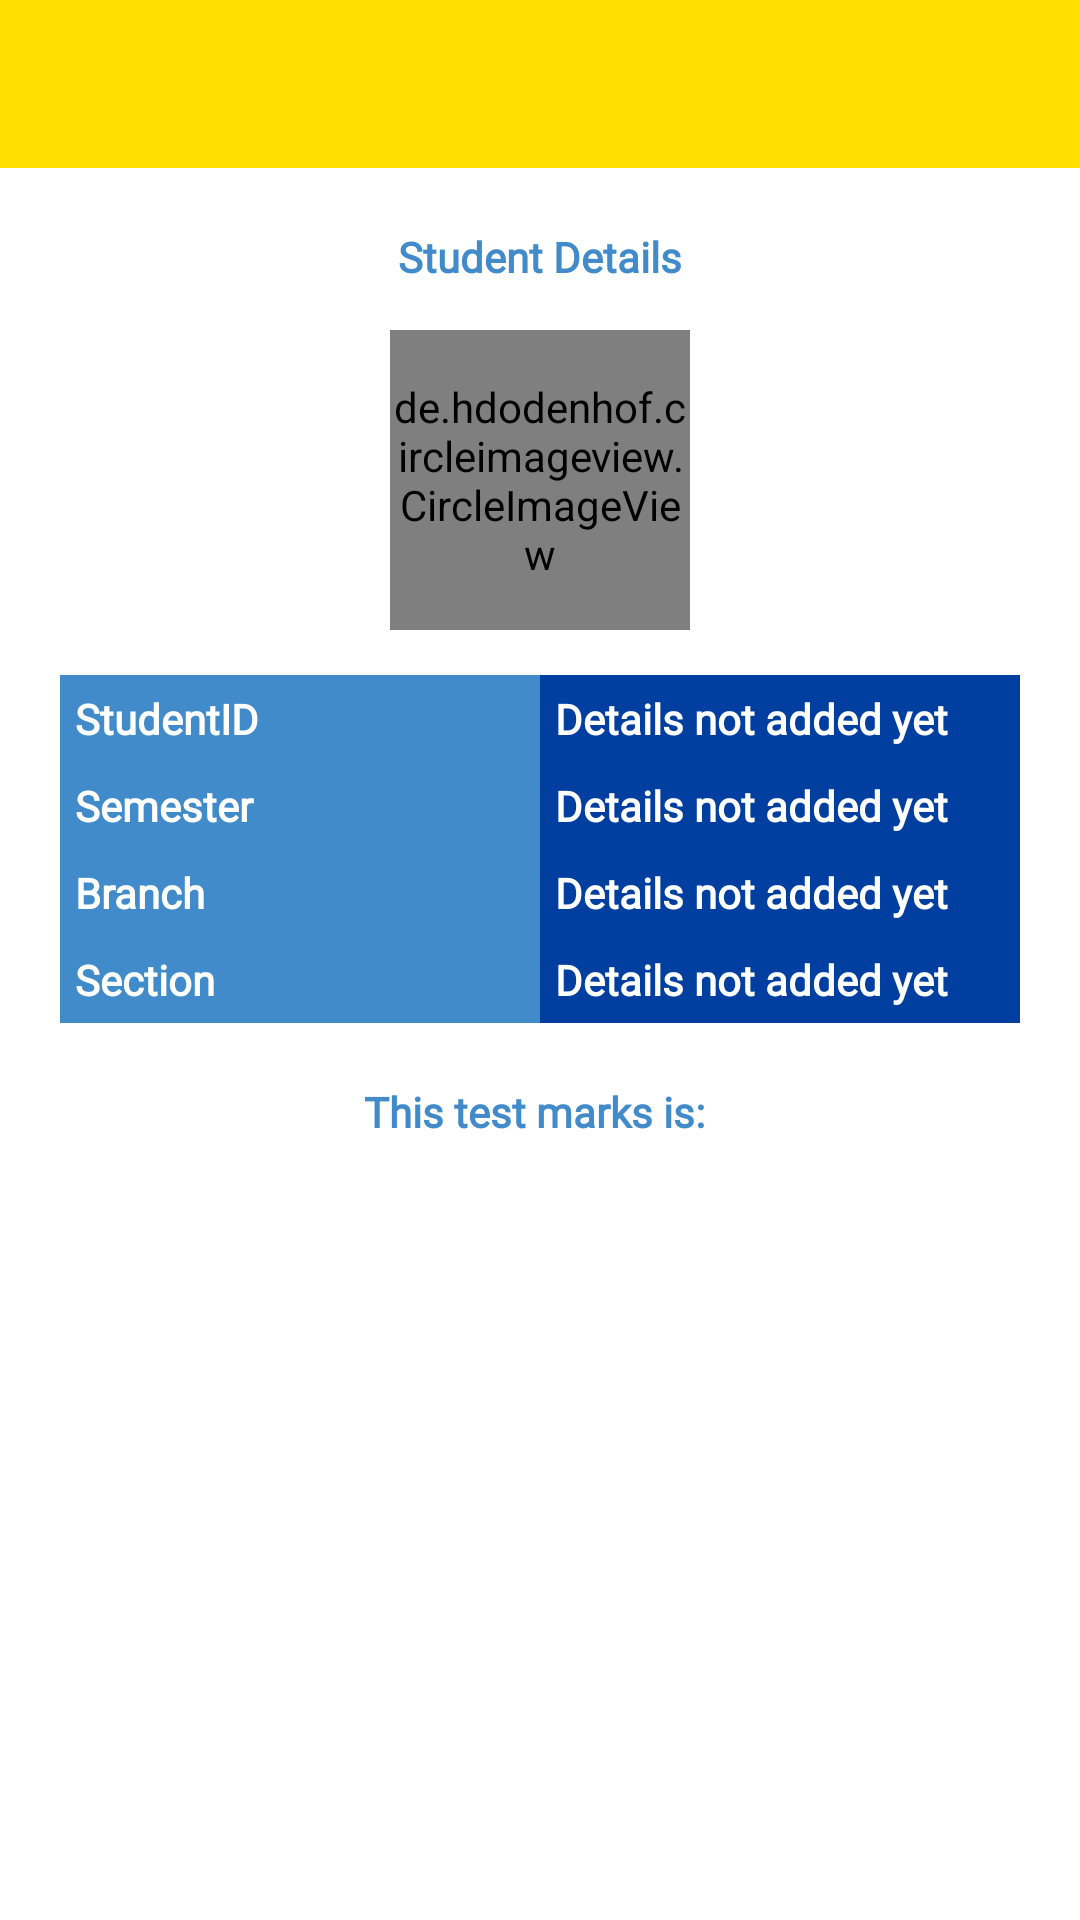

Android layout source for this screen:
<!-- AndroidManifest.xml: application theme AppTheme -->
<!-- res/layout/complete_student_details.xml -->
<?xml version="1.0" encoding="utf-8"?>
<LinearLayout
    xmlns:android="http://schemas.android.com/apk/res/android"
    android:layout_width="match_parent"
    android:layout_height="match_parent"
    xmlns:app="http://schemas.android.com/apk/res-auto"
    android:background="@android:color/white"
    android:layout_gravity="center"
    android:orientation="vertical">

    <com.google.android.material.appbar.AppBarLayout
        android:layout_width="match_parent"
        android:layout_height="wrap_content"
        android:theme="@style/AppTheme.AppBarOverlay"
        android:id="@+id/tooltst">

        <androidx.appcompat.widget.Toolbar
            android:id="@+id/toolbartst"
            app:navigationIcon="@drawable/ic_keyboard_arrow_left_black_24dp"
            android:layout_width="match_parent"
            android:layout_height="?android:attr/actionBarSize"
            android:background="?android:attr/colorPrimary"
            app:popupTheme="@style/AppTheme.PopupOverlay">
        </androidx.appcompat.widget.Toolbar>

    </com.google.android.material.appbar.AppBarLayout>

    <TableLayout
        android:layout_width="match_parent"
        android:layout_height="wrap_content">

        <TableRow
            android:id="@+id/tableRow1"
            android:layout_width="match_parent"
            android:layout_height="wrap_content"
            android:layout_marginTop="20dp"
            android:gravity="center" >

            <TextView
                android:layout_width="wrap_content"
                android:layout_height="wrap_content"
                android:gravity="center"
                android:text="Student Details"
                android:fontFamily="@font/lato_black"
                android:textColor="@color/bg_main"
                android:textSize="14sp"
                android:textStyle="bold" />
        </TableRow>
    </TableLayout>

    <TableLayout
        android:layout_width="match_parent"
        android:layout_height="wrap_content">

        <TableRow
            android:layout_height="match_parent"
            android:layout_width="wrap_content"
            android:paddingBottom="15dp"
            android:paddingTop="15dp"
            android:gravity="center">

            <de.hdodenhof.circleimageview.CircleImageView
                android:id="@+id/USERIMAGE"
                android:layout_width="100dp"
                android:layout_height="100dp"
                android:src="@drawable/user">

            </de.hdodenhof.circleimageview.CircleImageView>
        </TableRow>
    </TableLayout>



        <TableRow
            android:layout_width="match_parent"
            android:layout_height="wrap_content"
            android:paddingStart="20dp"
            android:paddingEnd="20dp">

            <TextView
                android:layout_width="0dp"
                android:layout_height="wrap_content"
                android:layout_weight="1"
                android:background="@color/bg_main"
                android:text="StudentID"
                android:fontFamily="@font/lato_black"
                android:padding="5dp"
                android:textSize="14sp"
                android:textColor="@android:color/white"
                android:textStyle="bold" />

            <TextView
                android:id="@+id/StudentID"
                android:layout_width="0dp"
                android:layout_height="wrap_content"
                android:layout_weight="1"
                android:background="@color/colorAccent"
                android:fontFamily="@font/lato_bold"
                android:text="Details not added yet"
                android:padding="5dp"
                android:textSize="14sp"
                android:textColor="@android:color/white"
                android:textStyle="bold" />
        </TableRow>

        <TableRow
            android:layout_width="match_parent"
            android:layout_height="wrap_content"
            android:paddingStart="20dp"
            android:paddingEnd="20dp">

            <TextView
                android:layout_width="0dp"
                android:layout_height="wrap_content"
                android:layout_weight="1"
                android:background="@color/bg_main"
                android:fontFamily="@font/lato_black"
                android:text="Semester"
                android:padding="5dp"
                android:textSize="14sp"
                android:textColor="@android:color/white"
                android:textStyle="bold" />

            <TextView
                android:id="@+id/SemID"
                android:layout_width="0dp"
                android:layout_height="wrap_content"
                android:layout_weight="1"
                android:background="@color/colorAccent"
                android:fontFamily="@font/lato_bold"
                android:text="Details not added yet"
                android:padding="5dp"
                android:textSize="14sp"
                android:textColor="@android:color/white"
                android:textStyle="bold" />
        </TableRow>

        <TableRow
            android:layout_width="match_parent"
            android:layout_height="wrap_content"
            android:paddingStart="20dp"
            android:paddingEnd="20dp">

            <TextView
                android:layout_width="0dp"
                android:layout_height="wrap_content"
                android:layout_weight="1"
                android:fontFamily="@font/lato_black"
                android:background="@color/bg_main"
                android:text="Branch"
                android:padding="5dp"
                android:textSize="14sp"
                android:textColor="@android:color/white"
                android:textStyle="bold" />

            <TextView
                android:id="@+id/Branchid"
                android:layout_width="0dp"
                android:layout_height="wrap_content"
                android:layout_weight="1"
                android:background="@color/colorAccent"
                android:fontFamily="@font/lato_bold"
                android:text="Details not added yet"
                android:padding="5dp"
                android:textSize="14sp"
                android:textColor="@android:color/white"
                android:textStyle="bold" />
        </TableRow>

        <TableRow
            android:layout_width="match_parent"
            android:layout_height="wrap_content"
            android:paddingStart="20dp"
            android:paddingEnd="20dp">

            <TextView
                android:layout_width="0dp"
                android:layout_height="wrap_content"
                android:layout_weight="1"
                android:background="@color/bg_main"
                android:fontFamily="@font/lato_black"
                android:text="Section"
                android:padding="5dp"
                android:textSize="14sp"
                android:textColor="@android:color/white"
                android:textStyle="bold" />

            <TextView
                android:id="@+id/SectionID"
                android:layout_width="0dp"
                android:layout_height="wrap_content"
                android:layout_weight="1"
                android:background="@color/colorAccent"
                android:fontFamily="@font/lato_bold"
                android:text="Details not added yet"
                android:padding="5dp"
                android:textSize="14sp"
                android:textColor="@android:color/white"
                android:textStyle="bold" />
        </TableRow>

    <TableLayout
        android:layout_width="match_parent"
        android:layout_height="wrap_content" >

        <TableRow
            android:layout_width="match_parent"
            android:layout_height="wrap_content"
            android:layout_marginTop="20dp"
            android:gravity="center" >

            <TextView
                android:id="@+id/this_Section"
                android:layout_width="wrap_content"
                android:layout_height="wrap_content"
                android:gravity="center"
                android:text="This test marks is: "
                android:fontFamily="@font/lato_black"
                android:textColor="@color/bg_main"
                android:textSize="14sp"
                android:textStyle="bold" />
        </TableRow>

    </TableLayout>

</LinearLayout>
<!-- resources referenced by this layout -->
<resources>
  <color name="bg_main">#428bca</color>
  <color name="colorAccent">#003e9f</color>
  <!-- drawable user: png bitmap (drawable-v24, 2657 bytes) -->
  <style name="AppTheme.AppBarOverlay" parent="ThemeOverlay.AppCompat.Dark.ActionBar" />
  <style name="AppTheme.PopupOverlay" parent="ThemeOverlay.AppCompat.Light" />
  <style name="AppTheme" parent="Theme.AppCompat.Light.DarkActionBar">
          
          <item name="colorPrimary">@color/colorPrimary</item>
          <item name="colorPrimaryDark">@color/colorPrimaryDark</item>
          <item name="colorAccent">@color/colorAccent</item>
      </style>
  <color name="colorPrimary">#ffde00</color>
  <color name="colorPrimaryDark">#fbc02d</color>
</resources>
